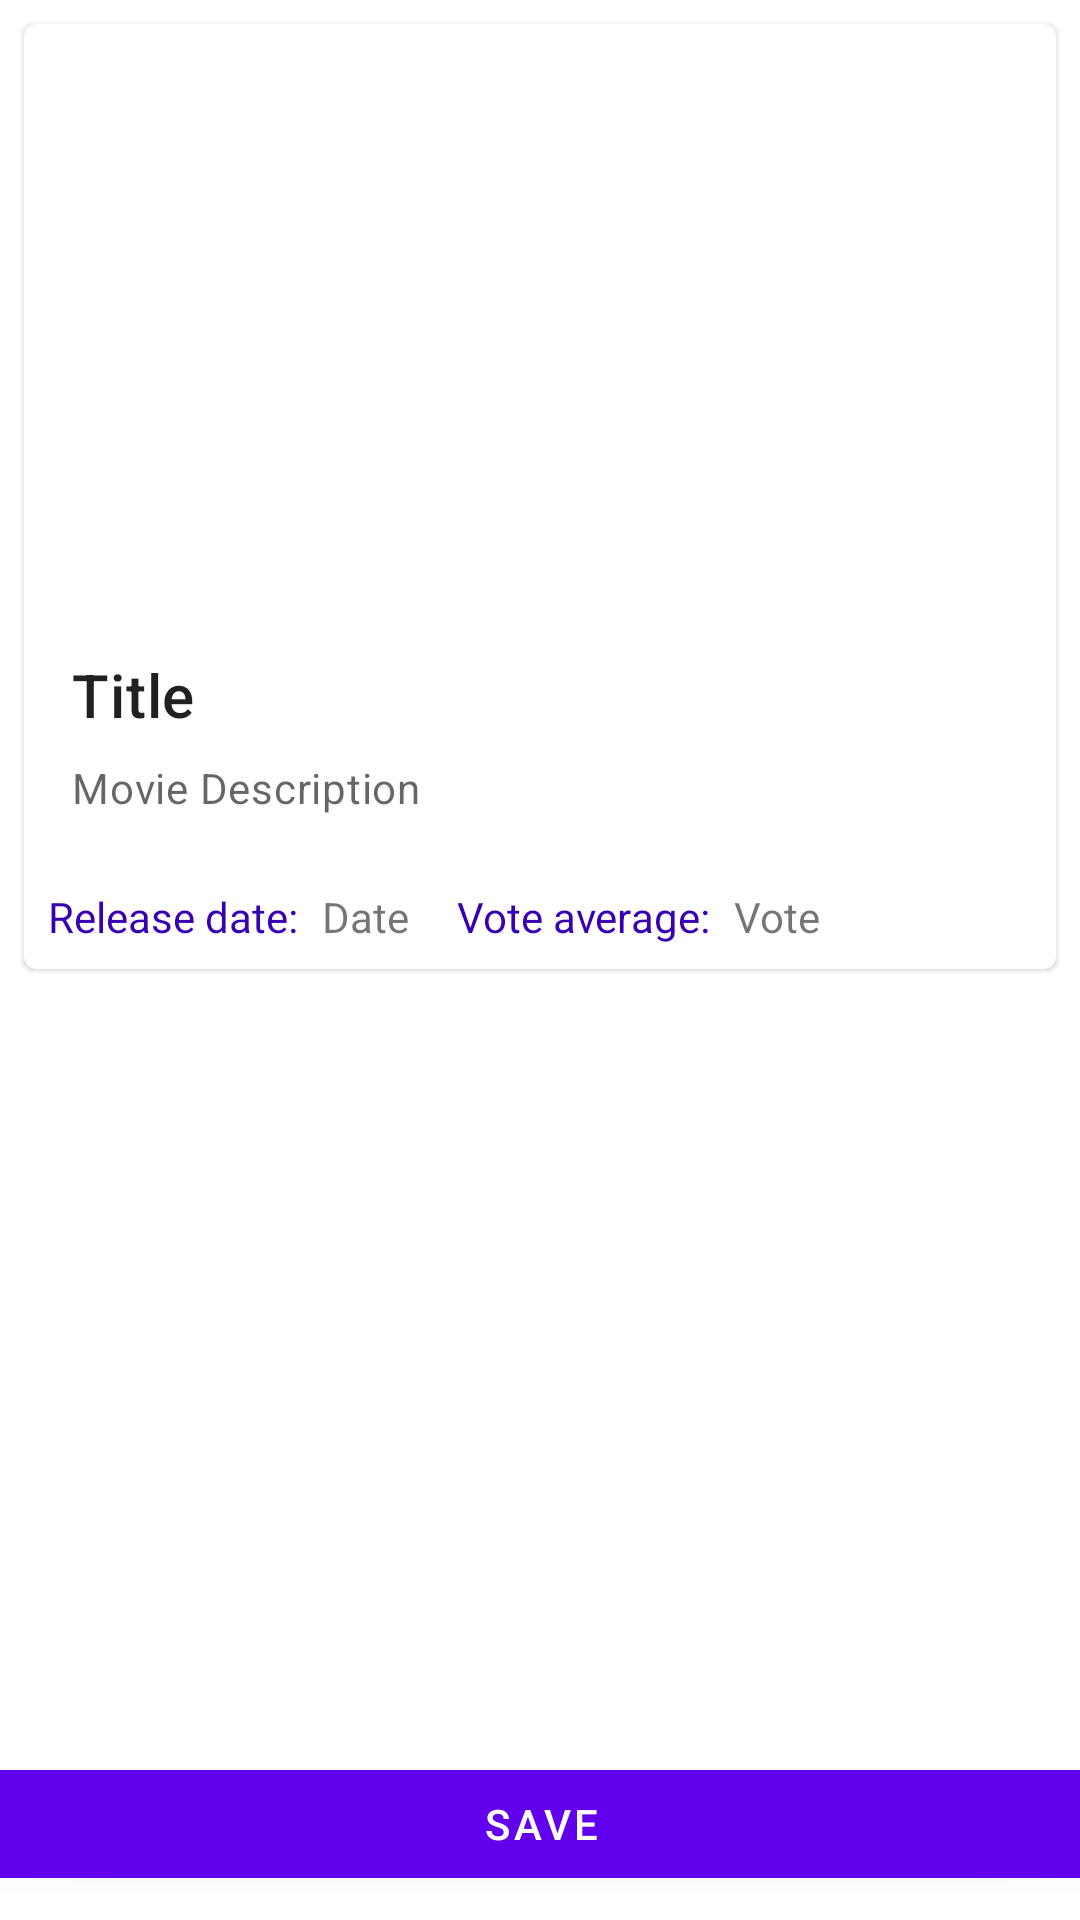

Write the Android layout XML for this screen, with the resource values it uses.
<!-- AndroidManifest.xml: application theme Theme.MovieWishlist -->
<!-- res/layout/fragment_movie_detail.xml -->
<?xml version="1.0" encoding="utf-8"?>
<layout xmlns:android="http://schemas.android.com/apk/res/android"
    xmlns:tools="http://schemas.android.com/tools"
    xmlns:app="http://schemas.android.com/apk/res-auto">

<androidx.constraintlayout.widget.ConstraintLayout
    android:layout_width="match_parent"
    android:layout_height="match_parent">

    <com.google.android.material.card.MaterialCardView
        android:id="@+id/detail_movie_card"
        android:layout_width="match_parent"
        android:layout_height="wrap_content"
        android:layout_margin="8dp"
        android:layout_marginStart="8dp"
        android:layout_marginTop="8dp"
        android:layout_marginEnd="8dp"
        app:layout_constraintEnd_toEndOf="parent"
        app:layout_constraintStart_toStartOf="parent"
        app:layout_constraintTop_toTopOf="parent">

        <LinearLayout
            android:layout_width="match_parent"
            android:layout_height="wrap_content"
            android:orientation="vertical">

            <ImageView
                android:id="@+id/detail_movie_poster"
                android:layout_width="match_parent"
                android:layout_height="194dp"
                android:contentDescription="Image"
                android:scaleType="centerCrop"
                tools:srcCompat="@tools:sample/avatars" />

            <LinearLayout
                android:layout_width="match_parent"
                android:layout_height="wrap_content"
                android:orientation="vertical"
                android:padding="16dp">

                <TextView
                    android:id="@+id/detail_movie_title"
                    android:layout_width="wrap_content"
                    android:layout_height="wrap_content"
                    android:text="Title"
                    android:textAppearance="?attr/textAppearanceHeadline6" />

                <TextView
                    android:id="@+id/detail_movie_description"
                    android:layout_width="wrap_content"
                    android:layout_height="wrap_content"
                    android:layout_marginTop="8dp"
                    android:text="Movie Description"
                    android:textAppearance="?attr/textAppearanceBody2"
                    android:textColor="?android:attr/textColorSecondary" />

            </LinearLayout>

            <LinearLayout
                android:layout_width="wrap_content"
                android:layout_height="wrap_content"
                android:layout_margin="8dp"
                android:orientation="horizontal">

                <TextView
                    android:id="@+id/detail_date"
                    android:layout_width="wrap_content"
                    android:layout_height="wrap_content"
                    android:layout_marginEnd="8dp"
                    android:text="Release date:"
                    android:textColor="@color/design_default_color_primary_variant" />

                <TextView
                    android:id="@+id/detail_movie_release_date"
                    android:layout_width="wrap_content"
                    android:layout_height="wrap_content"
                    android:layout_marginEnd="16dp"
                    android:text="Date" />

                <TextView
                    android:id="@+id/detail_vote"
                    android:layout_width="wrap_content"
                    android:layout_height="wrap_content"
                    android:layout_marginEnd="8dp"
                    android:text="Vote average:"
                    android:textColor="@color/design_default_color_primary_variant" />

                <TextView
                    android:id="@+id/detail_movie_vote_average"
                    android:layout_width="wrap_content"
                    android:layout_height="wrap_content"
                    android:layout_marginEnd="8dp"
                    android:text="Vote" />
            </LinearLayout>

        </LinearLayout>
    </com.google.android.material.card.MaterialCardView>

    <com.google.android.material.button.MaterialButton
        android:id="@+id/detail_save_button"
        android:layout_width="380dp"
        android:layout_height="wrap_content"
        android:layout_marginStart="8dp"
        android:layout_marginEnd="8dp"
        android:layout_marginBottom="8dp"
        android:text="SAVE"
        app:layout_constraintBottom_toBottomOf="parent"
        app:layout_constraintEnd_toEndOf="parent"
        app:layout_constraintStart_toStartOf="parent" />

</androidx.constraintlayout.widget.ConstraintLayout>

</layout>
<!-- resources referenced by this layout -->
<resources>
  <style name="Theme.MovieWishlist" parent="Theme.MaterialComponents.DayNight.NoActionBar">
          
          <item name="colorPrimary">@color/purple_500</item>
          <item name="colorPrimaryVariant">@color/purple_700</item>
          <item name="colorOnPrimary">@color/white</item>
          
          <item name="colorSecondary">@color/teal_200</item>
          <item name="colorSecondaryVariant">@color/teal_700</item>
          <item name="colorOnSecondary">@color/black</item>
          
          <item name="android:statusBarColor" tools:targetApi="l">?attr/colorPrimaryVariant</item>
          
      </style>
  <!-- not gathered from this repository: default colours our renderer supplied (Android Studio template values) -->
  <color name="purple_500">#FF6200EE</color>
  <color name="purple_700">#FF3700B3</color>
  <color name="teal_200">#FF03DAC5</color>
  <color name="teal_700">#FF018786</color>
  <color name="black">#FF000000</color>
  <color name="white">#FFFFFFFF</color>
</resources>
